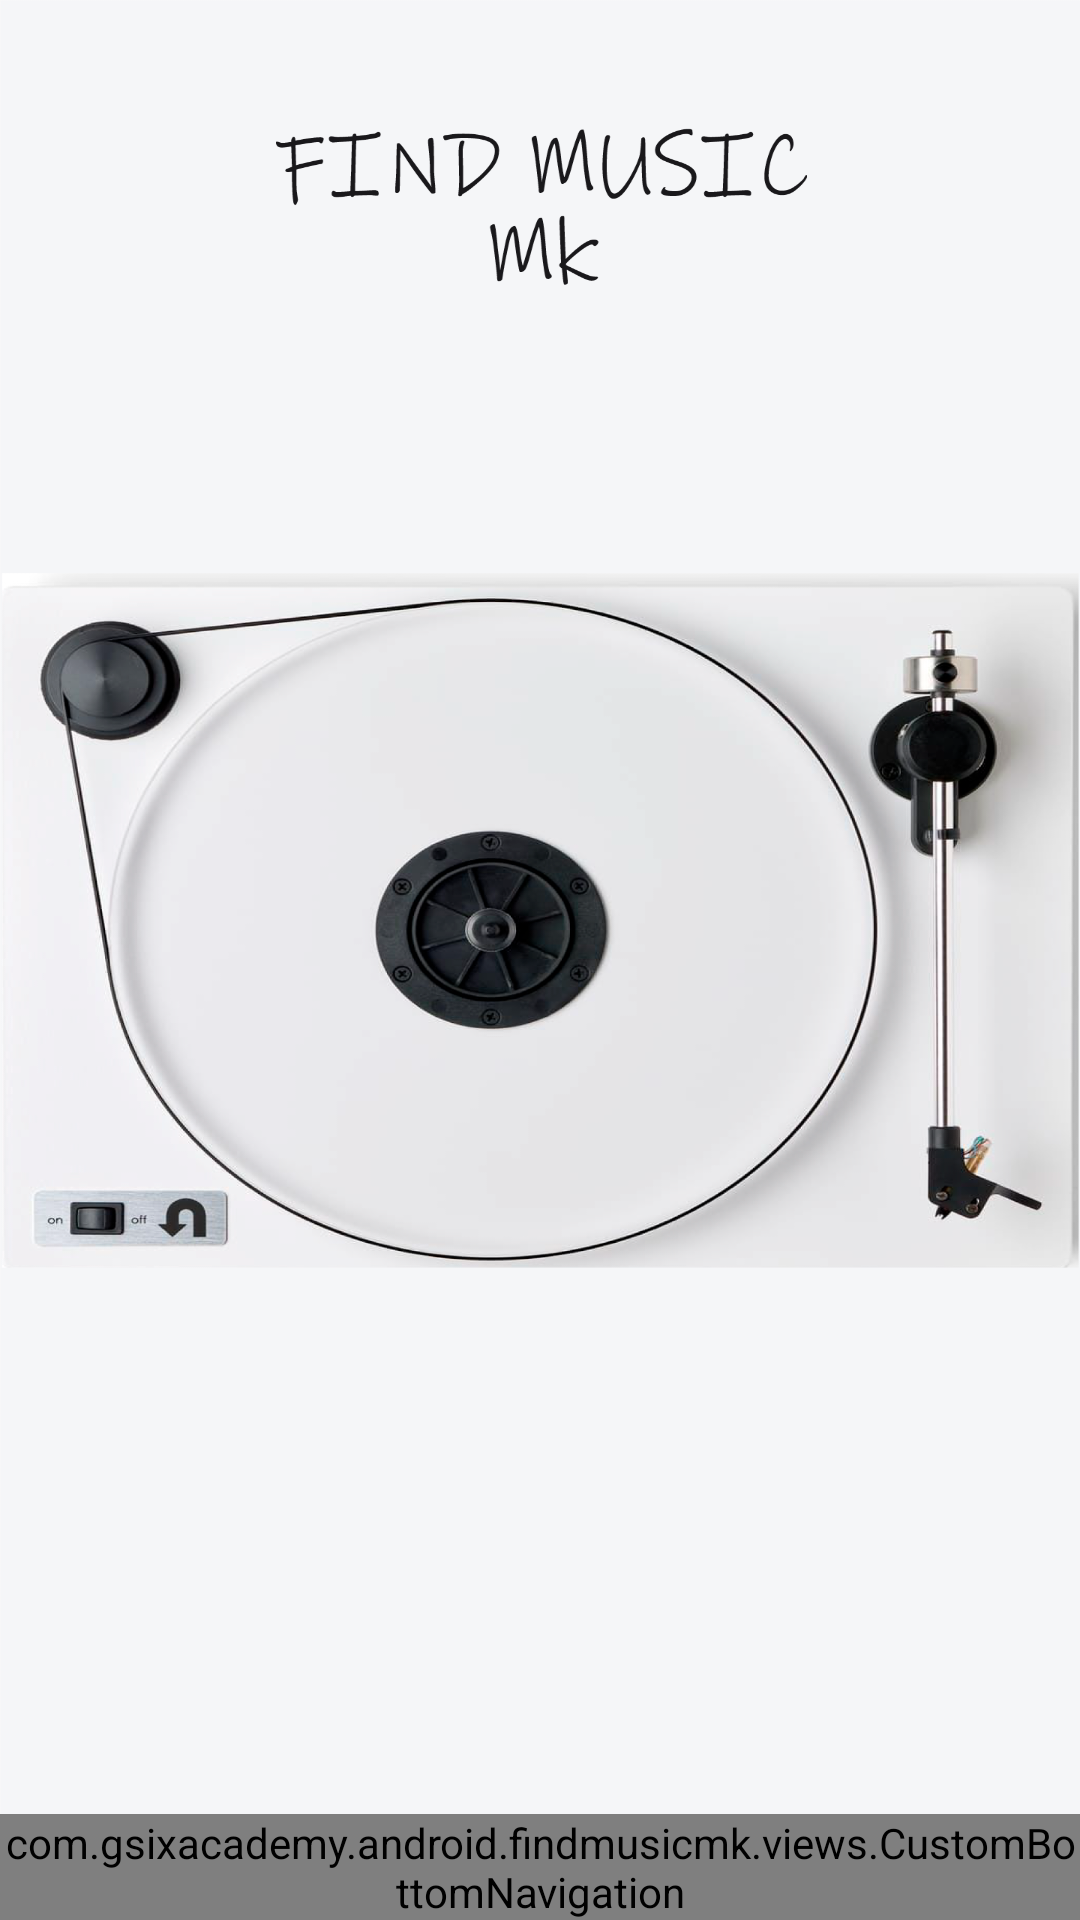

Produce the Android XML layout that renders to this screen, including the resource entries it uses.
<!-- AndroidManifest.xml: application theme AppTheme -->
<!-- res/layout/home_fragment.xml -->
<?xml version="1.0" encoding="utf-8"?>
<androidx.constraintlayout.widget.ConstraintLayout
    xmlns:android="http://schemas.android.com/apk/res/android"
    xmlns:tools="http://schemas.android.com/tools"
    android:layout_width="match_parent"
    android:layout_height="match_parent"
    xmlns:app="http://schemas.android.com/apk/res-auto">


    <ImageView
        android:id="@+id/home_fragment_iv"
        android:layout_width="match_parent"
        android:layout_height="0dp"
        app:layout_constraintTop_toTopOf="parent"
        android:scaleType="fitXY"
        android:src="@drawable/ui_home_turntable"
        app:layout_constraintBottom_toTopOf="@id/navigation_botom_view"/>

    <com.gsixacademy.android.findmusicmk.views.CustomBottomNavigation
        android:id="@+id/navigation_botom_view"
        android:layout_width="match_parent"
        android:layout_height="wrap_content"
        app:layout_constraintBottom_toBottomOf="parent"
        app:layout_constraintRight_toRightOf="parent"
        app:layout_constraintStart_toStartOf="parent"
        />

</androidx.constraintlayout.widget.ConstraintLayout>
<!-- resources referenced by this layout -->
<resources>
  <!-- drawable ui_home_turntable: png bitmap (drawable, 706259 bytes) -->
  <style name="AppTheme" parent="Theme.AppCompat.Light.NoActionBar">
          
          <item name="colorPrimary">@color/colorPrimary</item>
          <item name="colorPrimaryDark">@color/white</item>
          <item name="colorAccent">@color/colorAccent</item>
  
      </style>
  <color name="colorPrimary">#000</color>
  <color name="white">#ffff</color>
  <color name="colorAccent">#D28F58</color>
</resources>
